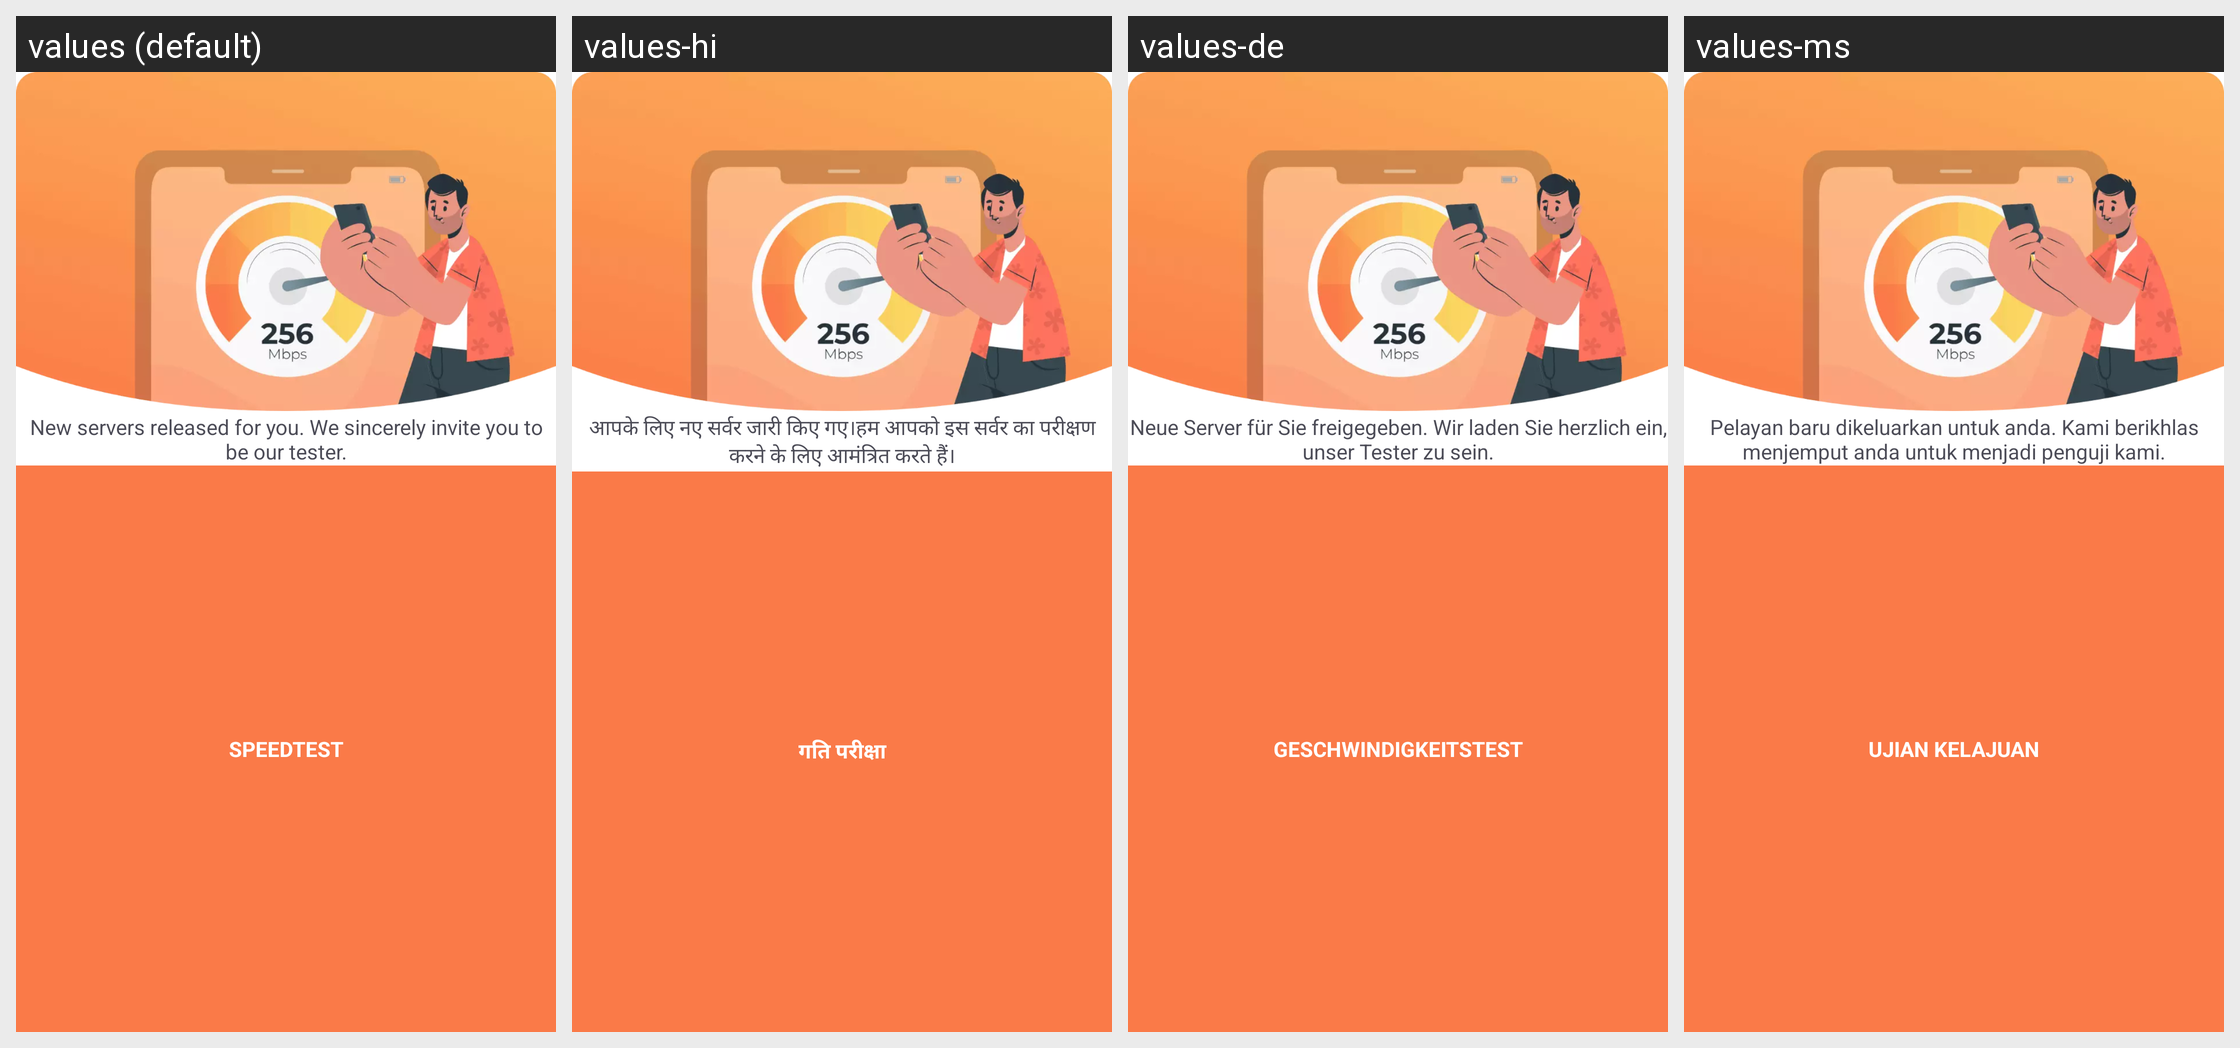

Strings drawn on this Android screen and how each of the app's shown locales translates them:
Android screen res/layout/dialog_st_connected.xml rendered under 4 locales, left to right: values (default), values-hi, values-de, values-ms. Device: Nexus 5 (rendered at 1080×1920; each locale shown at half size, 540×960, under a caption strip naming it); theme AppTheme.
Other locales in the repository, not shown: values-ar, values-bn, values-en, values-es, values-fa, values-fr, values-in, values-it, values-ja, values-ko, values-my, values-nl, values-pa, values-pl, values-pt, values-ru, values-th, values-tr, values-uk, values-ur, values-vi, values-zh-rCN, values-zh-rTW.
Strings drawn on this screen, with the default value and each locale's value (text and hints the layout hard-codes, and strings that could not be matched under every locale, appear in the picture but are not listed):

speed_connect_msg
  values: New servers released for you. We sincerely invite you to be our tester.
  values-hi: आपके लिए नए सर्वर जारी किए गए।हम आपको इस सर्वर का परीक्षण करने के लिए आमंत्रित करते हैं।
  values-de: Neue Server für Sie freigegeben. Wir laden Sie herzlich ein, unser Tester zu sein.
  values-ms: Pelayan baru dikeluarkan untuk anda. Kami berikhlas menjemput anda untuk menjadi penguji kami.

speed_test
  values: Speedtest
  values-hi: गति परीक्षा
  values-de: Geschwindigkeitstest
  values-ms: Ujian Kelajuan
